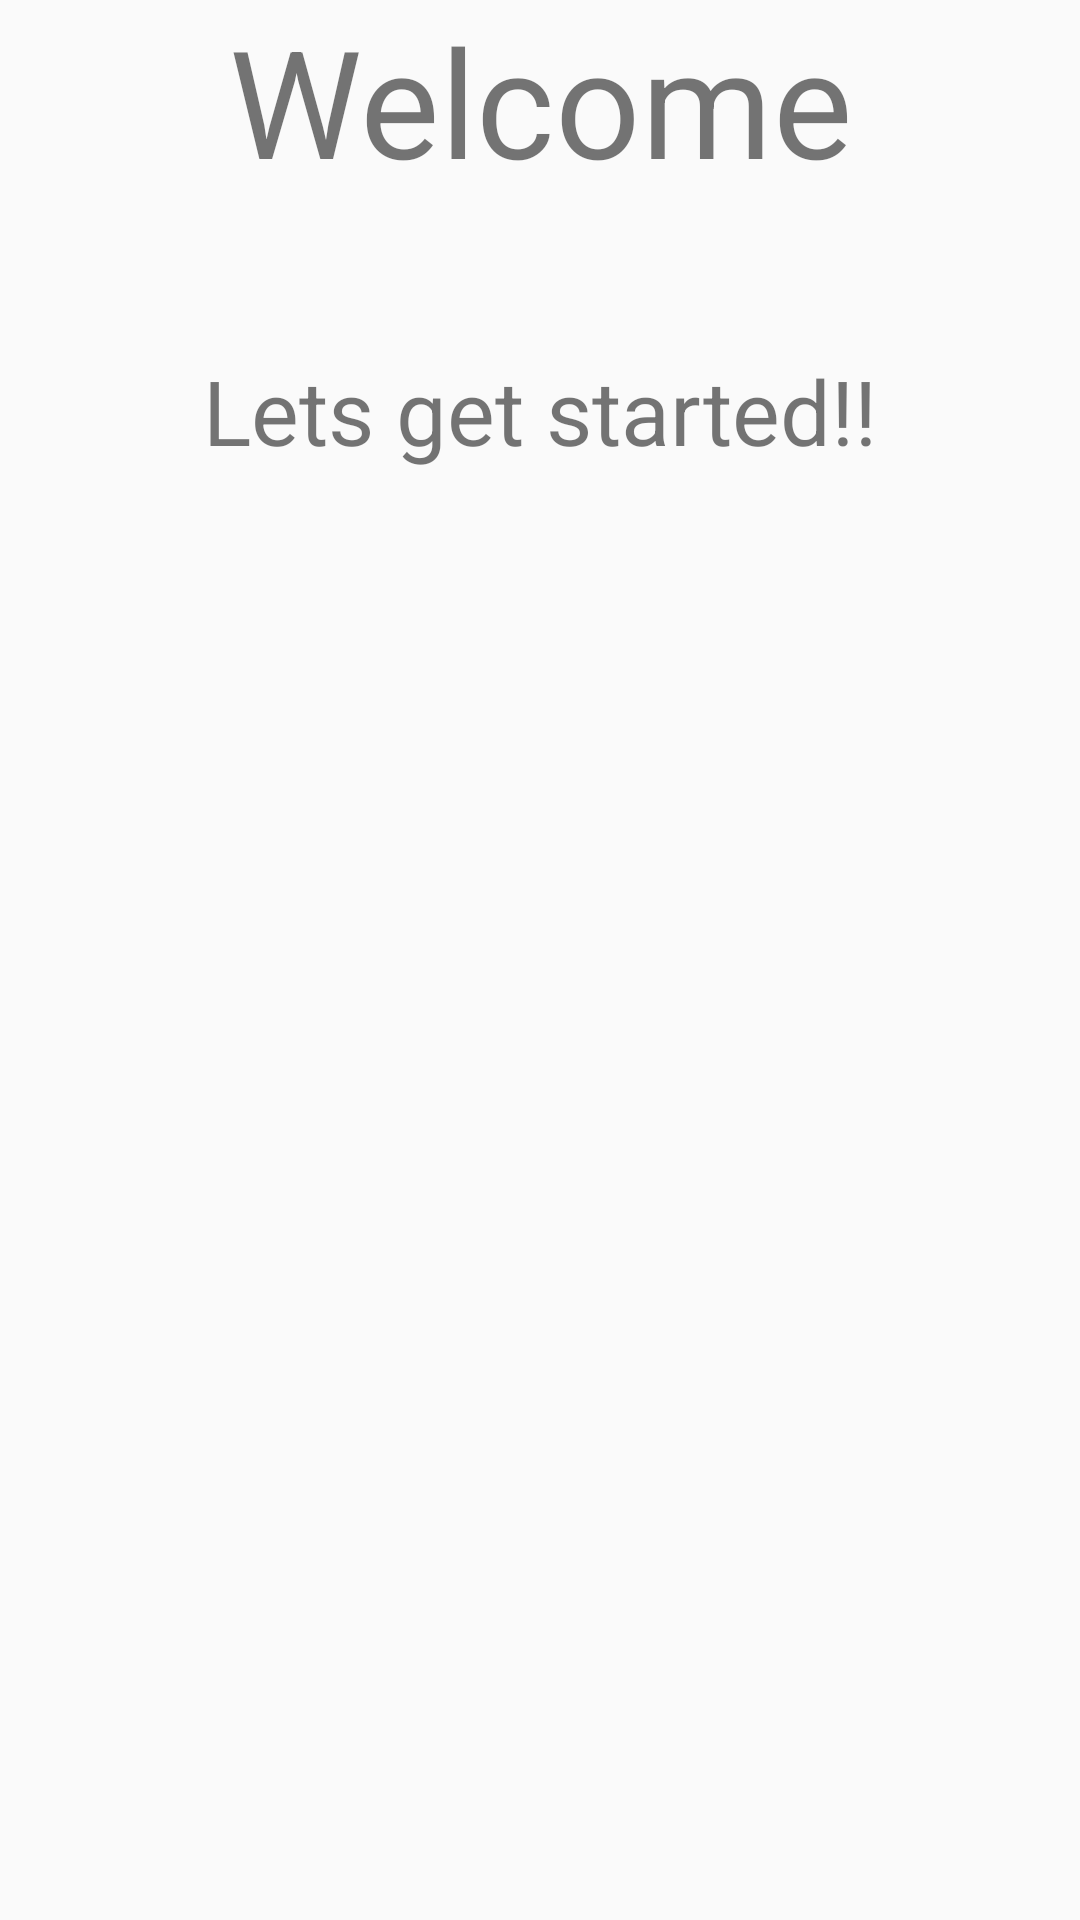

Here is an Android app screen rendered from its layout file. Give the layout XML and the strings, colors and styles it references.
<!-- AndroidManifest.xml: application theme AppTheme -->
<!-- res/layout/fragment_home.xml -->
<?xml version="1.0" encoding="utf-8"?>
<LinearLayout xmlns:android="http://schemas.android.com/apk/res/android"
    android:layout_width="match_parent"
    android:layout_height="match_parent"
    android:orientation="vertical">

    <TextView
        android:layout_width="match_parent"
        android:layout_height="wrap_content"
        android:text="Welcome"
        android:textSize="50sp"
        android:gravity="center"/>

    <TextView
        android:layout_width="match_parent"
        android:layout_height="wrap_content"
        android:text="Lets get started!!"
        android:textSize="30sp"
        android:layout_marginTop="50dp"
        android:gravity="center" />

</LinearLayout>
<!-- resources referenced by this layout -->
<resources>
  <style name="AppTheme" parent="Theme.AppCompat.Light.NoActionBar">
          
          <item name="colorPrimary">@color/colorPrimary</item>
          <item name="colorPrimaryDark">@color/colorPrimaryDark</item>
          <item name="colorAccent">@color/colorAccent</item>
      </style>
  <color name="colorPrimary">#48000000</color>
  <color name="colorPrimaryDark">#6e6e6e</color>
  <color name="colorAccent">#000000</color>
</resources>
